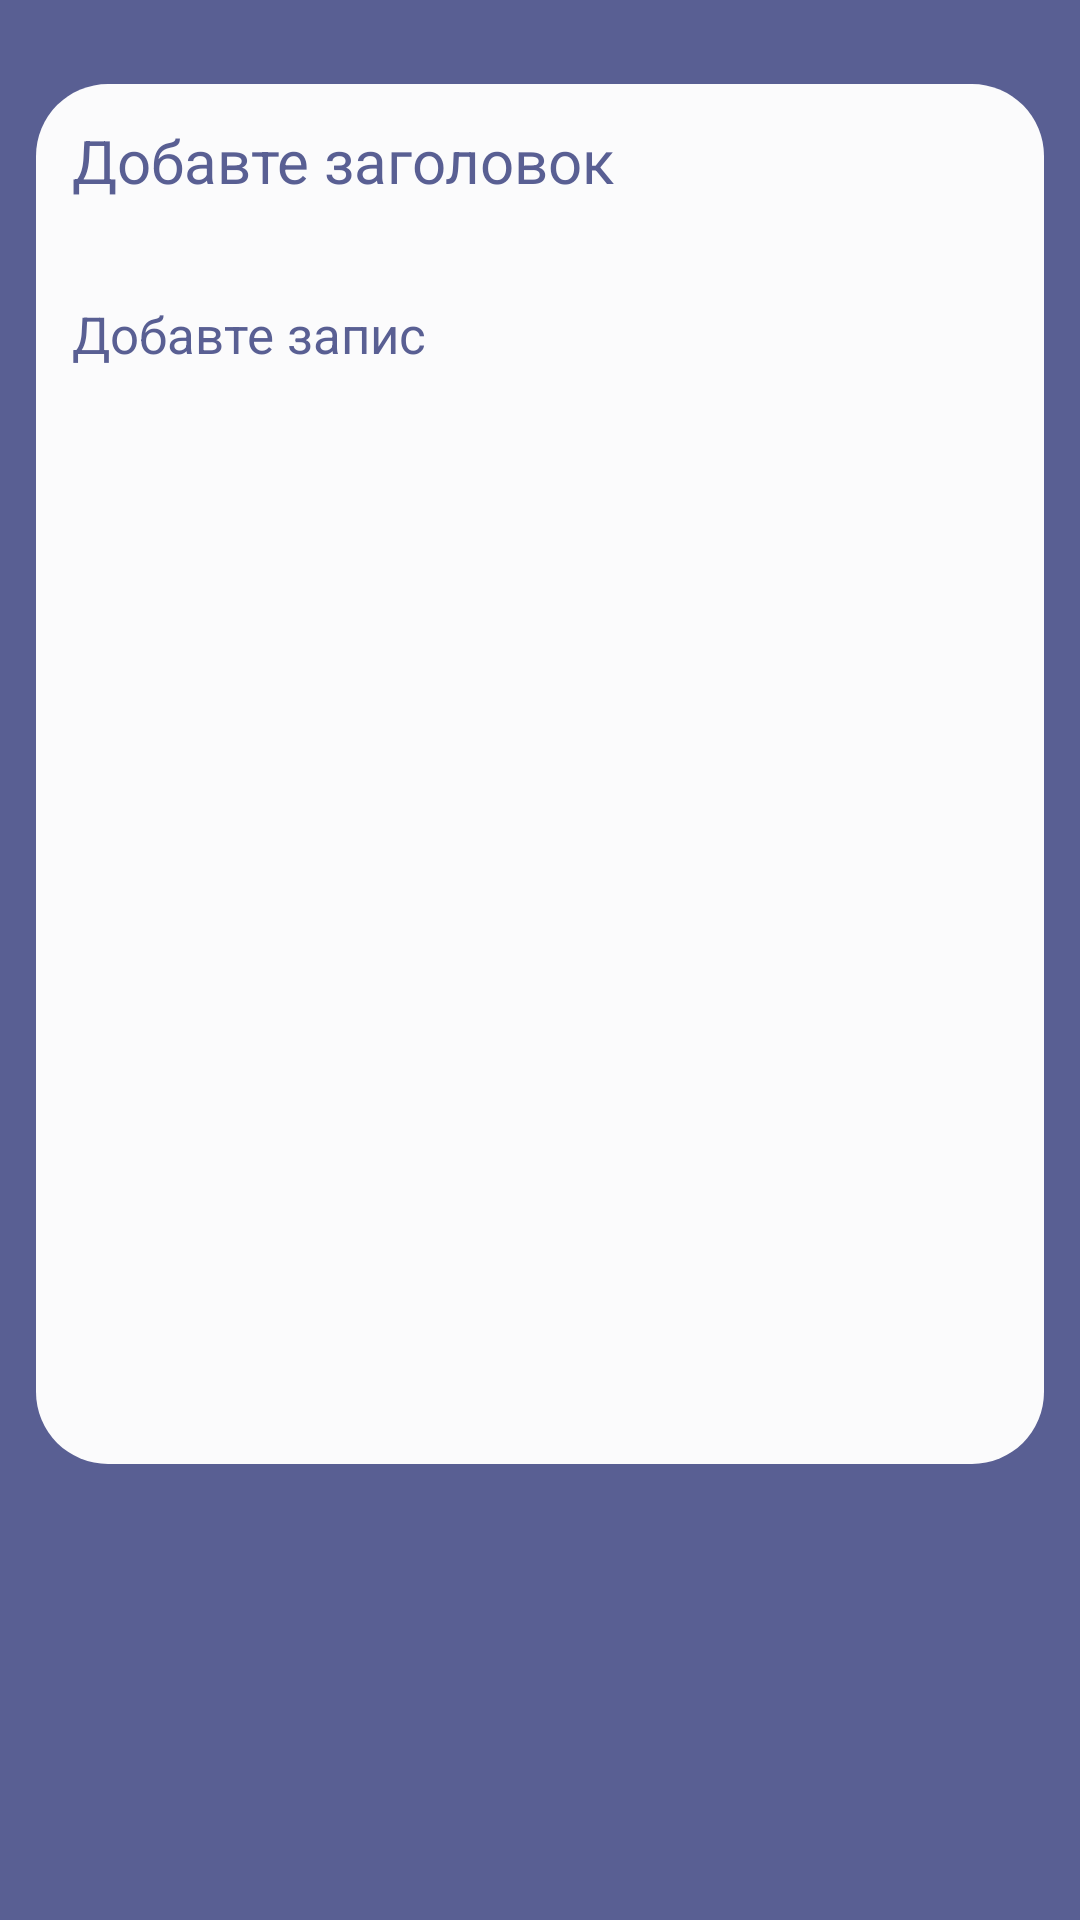

Here is an Android app screen rendered from its layout file. Give the layout XML and the strings, colors and styles it references.
<!-- AndroidManifest.xml: application theme Base.Theme.Notes -->
<!-- res/layout/fragment_add.xml -->
<?xml version="1.0" encoding="utf-8"?>
<layout
    xmlns:android="http://schemas.android.com/apk/res/android"
    xmlns:tools="http://schemas.android.com/tools"

    xmlns:app="http://schemas.android.com/apk/res-auto">

    <RelativeLayout

        android:layout_width="match_parent"
        android:layout_height="match_parent"
        android:background="@color/violet"
        android:orientation="vertical"
        tools:context=".fragments.AddFragment"
        android:padding="12dp">


        <EditText
            android:id="@+id/addNoteTitle"
            android:layout_width="match_parent"
            android:layout_height="60dp"
            android:layout_marginTop="16dp"

            android:textColor="@color/violet"
            android:textCursorDrawable="@drawable/custom_cursor"
            android:background="@drawable/custom_input2"
            android:hint="Добавте заголовок"

            android:maxLines="1"
            android:padding="12dp"
            android:singleLine="false"
            android:textSize="20sp" />



        <EditText
            android:id="@+id/addNoteDesc"
            android:layout_width="match_parent"
            android:layout_height="400dp"
            android:paddingTop="-25dp"
            android:hint="Добавте запис"
            android:gravity="top"
            android:padding="12dp"
            android:background="@drawable/custom_input3"
            android:textColor="@color/violet"
            android:textSize="17sp"
            android:textCursorDrawable="@drawable/custom_cursor"
            android:layout_below="@id/addNoteTitle"
            android:layout_marginTop="0dp" />

    </RelativeLayout>
</layout>
<!-- resources referenced by this layout -->
<resources>
  <color name="violet">#595F93</color>
  <!-- drawable custom_cursor (drawable) -->
  <shape xmlns:android="http://schemas.android.com/apk/res/android">
      <size android:width="1dp" /> 
      <solid android:color="#595F93" /> 
  </shape>
  <!-- drawable custom_input2 (drawable) -->
  <?xml version="1.0" encoding="UTF-8"?>
  <shape xmlns:android="http://schemas.android.com/apk/res/android">
      <solid android:color="@color/white2"/>
      <corners android:topLeftRadius="24dp" android:topRightRadius="24dp"
          android:bottomLeftRadius="0dp" android:bottomRightRadius="0dp"/>
  </shape>
  <!-- drawable custom_input3 (drawable) -->
  <?xml version="1.0" encoding="UTF-8"?>
  <shape xmlns:android="http://schemas.android.com/apk/res/android">
      <solid android:color="@color/white2"/>
      <corners android:topLeftRadius="0dp" android:topRightRadius="0dp"
          android:bottomLeftRadius="24dp" android:bottomRightRadius="24dp"/>
  </shape>
  <style name="Base.Theme.Notes" parent="Theme.MaterialComponents.DayNight.DarkActionBar">
          <item name="colorPrimary">@color/green</item>
          <item name="colorPrimaryVariant">@color/green</item>
          <item name="colorOnPrimary">@color/white</item>
          
          <item name="android:elevation">0dp</item>
          <item name="colorSecondary">@color/green</item>
          <item name="colorSecondaryVariant">@color/green</item>
          <item name="colorOnSecondary">@color/black</item>
  
          <item name="android:statusBarColor">?attr/colorPrimaryVariant</item>
          <item name="fontFamily">@font/font</item>
          <item name="android:navigationBarColor">?attr/colorPrimaryVariant</item>
  
      </style>
  <color name="white2">#FBFBFC</color>
  <color name="green">#59C3AC</color>
  <color name="white">#FFFFFFFF</color>
  <color name="black">#FF000000</color>
</resources>
